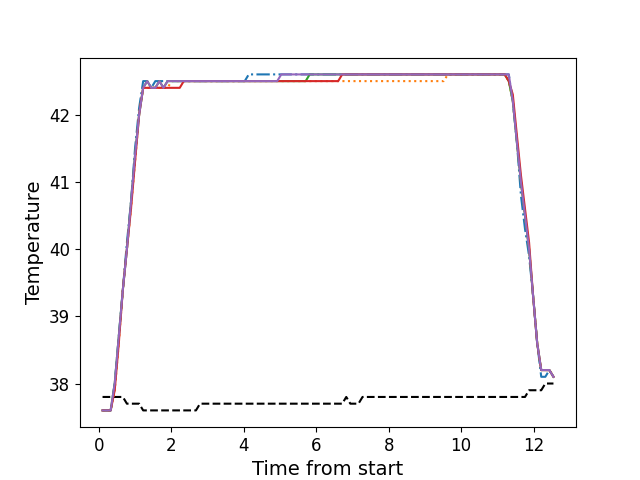

Values plotted in this chart, from the file beside it:
, times, neutral, z1, z2, z3, z4, z5
0, 0.1066, 37.8, 37.6, 37.6, 37.6, 37.6, 37.6
1, 0.2193, 37.8, 37.6, 37.6, 37.6, 37.6, 37.6
2, 0.3309, 37.8, 37.6, 37.6, 37.6, 37.6, 37.6
3, 0.4425, 37.8, 38.0, 37.9, 38.0, 37.9, 38.0
4, 0.5547, 37.8, 38.7, 38.6, 38.7, 38.6, 38.7
5, 0.6673, 37.8, 39.4, 39.4, 39.4, 39.4, 39.4
6, 0.7789, 37.7, 40.1, 40.0, 40.0, 40.0, 40.0
7, 0.8915, 37.7, 40.7, 40.6, 40.7, 40.6, 40.7
8, 1.003, 37.7, 41.5, 41.3, 41.4, 41.3, 41.4
9, 1.116, 37.7, 42.1, 42.0, 42.0, 42.0, 42.0
10, 1.227, 37.6, 42.5, 42.4, 42.4, 42.4, 42.4
11, 1.339, 37.6, 42.5, 42.4, 42.5, 42.4, 42.5
12, 1.452, 37.6, 42.4, 42.4, 42.4, 42.4, 42.4
13, 1.563, 37.6, 42.5, 42.4, 42.4, 42.4, 42.4
14, 1.676, 37.6, 42.5, 42.4, 42.5, 42.4, 42.5
15, 1.788, 37.6, 42.5, 42.4, 42.4, 42.4, 42.4
16, 1.9, 37.6, 42.5, 42.4, 42.5, 42.4, 42.5
17, 2.012, 37.6, 42.5, 42.5, 42.5, 42.4, 42.5
18, 2.124, 37.6, 42.5, 42.5, 42.5, 42.4, 42.5
19, 2.236, 37.6, 42.5, 42.5, 42.5, 42.4, 42.5
20, 2.348, 37.6, 42.5, 42.5, 42.5, 42.5, 42.5
21, 2.46, 37.6, 42.5, 42.5, 42.5, 42.5, 42.5
22, 2.572, 37.6, 42.5, 42.5, 42.5, 42.5, 42.5
23, 2.684, 37.6, 42.5, 42.5, 42.5, 42.5, 42.5
24, 2.796, 37.7, 42.5, 42.5, 42.5, 42.5, 42.5
25, 2.908, 37.7, 42.5, 42.5, 42.5, 42.5, 42.5
26, 3.021, 37.7, 42.5, 42.5, 42.5, 42.5, 42.5
27, 3.132, 37.7, 42.5, 42.5, 42.5, 42.5, 42.5
28, 3.249, 37.7, 42.5, 42.5, 42.5, 42.5, 42.5
29, 3.357, 37.7, 42.5, 42.5, 42.5, 42.5, 42.5
30, 3.468, 37.7, 42.5, 42.5, 42.5, 42.5, 42.5
31, 3.581, 37.7, 42.5, 42.5, 42.5, 42.5, 42.5
32, 3.692, 37.7, 42.5, 42.5, 42.5, 42.5, 42.5
33, 3.805, 37.7, 42.5, 42.5, 42.5, 42.5, 42.5
34, 3.918, 37.7, 42.5, 42.5, 42.5, 42.5, 42.5
35, 4.029, 37.7, 42.5, 42.5, 42.5, 42.5, 42.5
36, 4.141, 37.7, 42.6, 42.5, 42.5, 42.5, 42.5
37, 4.254, 37.7, 42.6, 42.5, 42.5, 42.5, 42.5
38, 4.365, 37.7, 42.6, 42.5, 42.5, 42.5, 42.5
39, 4.478, 37.7, 42.6, 42.5, 42.5, 42.5, 42.5
40, 4.589, 37.7, 42.6, 42.5, 42.5, 42.5, 42.5
41, 4.702, 37.7, 42.6, 42.5, 42.5, 42.5, 42.5
42, 4.814, 37.7, 42.6, 42.5, 42.5, 42.5, 42.5
43, 4.925, 37.7, 42.6, 42.5, 42.5, 42.5, 42.5
44, 5.038, 37.7, 42.6, 42.5, 42.5, 42.5, 42.6
45, 5.15, 37.7, 42.6, 42.5, 42.5, 42.5, 42.6
46, 5.262, 37.7, 42.6, 42.5, 42.5, 42.5, 42.6
47, 5.374, 37.7, 42.6, 42.5, 42.5, 42.5, 42.6
48, 5.486, 37.7, 42.6, 42.5, 42.5, 42.5, 42.6
49, 5.599, 37.7, 42.6, 42.5, 42.5, 42.5, 42.6
50, 5.71, 37.7, 42.6, 42.5, 42.5, 42.5, 42.6
51, 5.822, 37.7, 42.6, 42.5, 42.6, 42.5, 42.6
52, 5.934, 37.7, 42.6, 42.5, 42.6, 42.5, 42.6
53, 6.046, 37.7, 42.6, 42.5, 42.6, 42.5, 42.6
54, 6.159, 37.7, 42.6, 42.5, 42.6, 42.5, 42.6
55, 6.27, 37.7, 42.6, 42.5, 42.6, 42.5, 42.6
56, 6.383, 37.7, 42.6, 42.5, 42.6, 42.5, 42.6
57, 6.495, 37.7, 42.6, 42.5, 42.6, 42.5, 42.6
58, 6.607, 37.7, 42.6, 42.5, 42.6, 42.5, 42.6
59, 6.719, 37.7, 42.6, 42.5, 42.6, 42.6, 42.6
... 52 more rows
